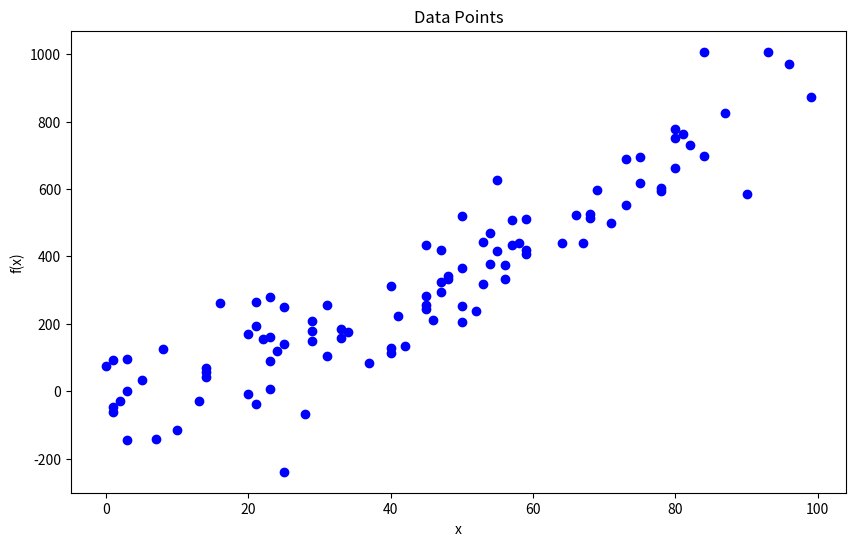

Source code (Python):
"""
This app uses Python, numpy, pandas, matplotlib to generate a set of data points and plot them on a graph.
"""

# import the required libraries
import numpy as np                  # numpy is a library for numerical computing
import pandas as pd                 # pandas is a library for data manipulation and analysis 
import matplotlib.pyplot as plt     # matplotlib is a library for creating static, animated, and interactive visualizations


"""
Create a function 'generate_data_points' that generates a set of 100 data points (x, f(x)) and returns them as a pandas data frame.
Arguments:
- 'x_range' is a tuple of two integers representing the rang0 e of x values to generate.
Returns:
- A pandas data frame with two columns, 'x' and 'y'.
Details:
- 'x' values are generated randomly between x_range[0] and x_range[1].
- 'y' values are generated as a non-linear function of x with excessive random noise: y = x ^ 1.5  + noise.
- The data frame is sorted by the 'x' values.
- The data frame has 100 rows.
Error Handling:
- Raise a ValueError if x_range is not a tuple of two integers.
- Raise a ValueError if x_range[0] is greater than x_range[1].
Examples:
- gendata((0, 100)) generates a data frame with 'x' values between 0 and 100.
- gendata((-100, 100)) generates a data frame with 'x' values between -100 and 100.
- gendata((100, 0)) raises a ValueError.
- gendata((0, 100.0)) raises a ValueError.
"""

def generate_data_points(x_range):
    # Check if x_range is a tuple of two integers
    if not isinstance(x_range, tuple) or len(x_range) != 2 or not all(isinstance(x, int) for x in x_range):
        raise ValueError("x_range should be a tuple of two integers")
    
    # Check if x_range[0] is greater than x_range[1]
    if x_range[0] > x_range[1]:
        raise ValueError("x_range[0] should be less than or equal to x_range[1]")
    
    # Generate 100 random x values between x_range[0] and x_range[1]
    x = np.random.randint(x_range[0], x_range[1], 100)
    
    # Generate y values as a non-linear function of x with noise
    y = x ** 1.5 + np.random.normal(0, 100, 100)
    
    # Create a pandas data frame with 'x' and 'y' columns
    data = pd.DataFrame({'x': x, 'y': y})
    
    # Sort the data frame by 'x' values
    data.sort_values(by='x', inplace=True)
    
    return data


"""
Create a function 'plot_data' that plots the data points from the data frame.
Arguments:
- 'data' is a pandas data frame with two columns, 'x' and 'y'.
Returns:
- None
Details:
- The data points are plotted as a scatter plot.
- The plot has a title 'Data Points', x-axis label 'x', and y-axis label 'f(x)'.
"""

def plot_data(data):
    # Plot the data points as a scatter plot
    plt.figure(figsize=(10, 6))
    plt.scatter(data['x'], data['y'], color='blue', label='Data Points')
    
    # Add title and labels
    plt.title('Data Points')
    plt.xlabel('x')
    plt.ylabel('f(x)')
    
    # Display the plot
    plt.show()

"""
Create a function 'main' that generates data points and plots them.
Arguments:
- None
Returns:
- None
Details:
- Generate data points using the 'generate_data_points' function with x_range = (0, 100).
- Plot the data points using the 'plot_data' function.
"""

def main():
    # Generate data points with x_range = (0, 100)
    data = generate_data_points((0, 100))
    
    # Plot the data points
    plot_data(data)

# Call the main function
if __name__ == "__main__":
    main()
